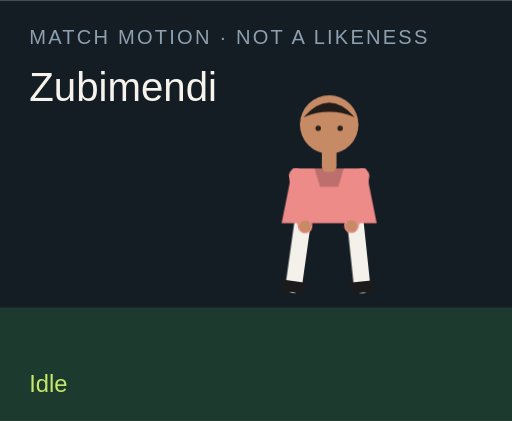
t = 0.00 s
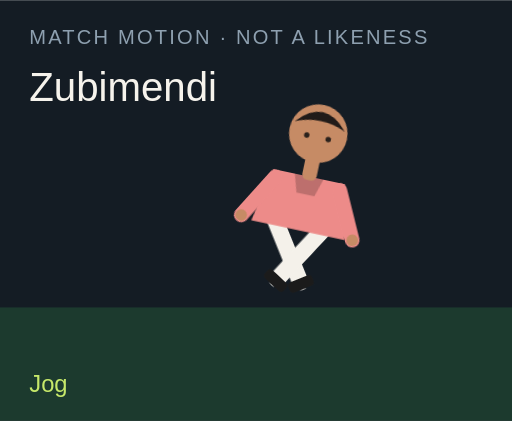
t = 1.50 s
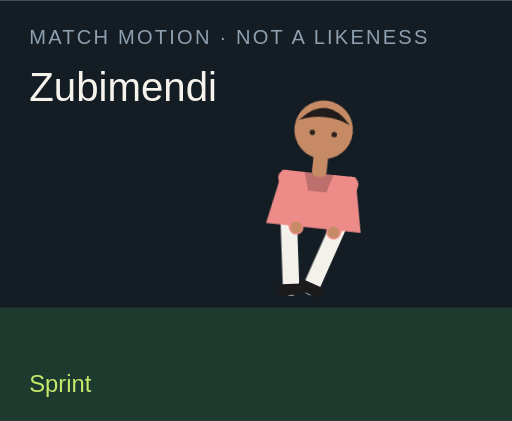
t = 3.00 s
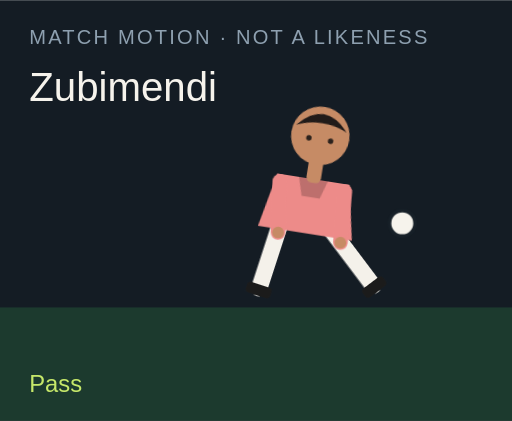
t = 4.50 s
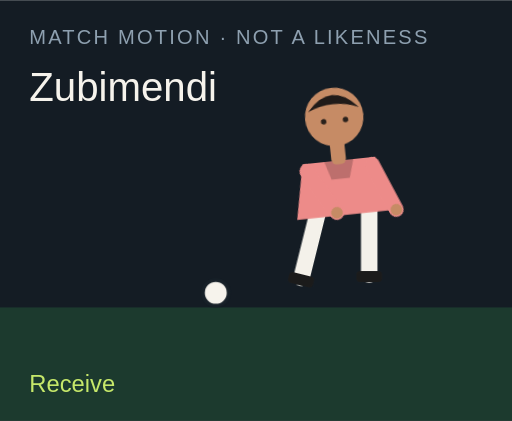
t = 6.00 s
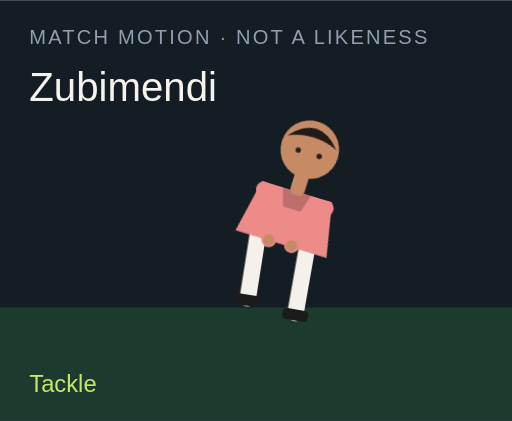
t = 7.50 s

The animated SVG that drew these frames (rendered in a browser with its animation timeline set to each time). Animation: 18 CSS @keyframes rules; one cycle of 9.00 s, repeats indefinitely.

<?xml version="1.0" encoding="UTF-8"?>
<svg xmlns="http://www.w3.org/2000/svg" viewBox="0 0 280 230" role="img">
  <style>@media (prefers-reduced-motion: reduce){animate,animateTransform{display:none}}</style>
  <rect width="280" height="230" fill="#141c24"/>
  <rect y="168" width="280" height="62" fill="#1c3a2e"/>
  <text x="16" y="24" fill="#8ea0b0" font-family="Arial,sans-serif" font-size="11" letter-spacing="1.2">MATCH MOTION · NOT A LIKENESS</text>
  <text x="16" y="55" fill="#f6f3ec" font-family="Impact,sans-serif" font-size="22">Zubimendi</text>
  <circle r="7" fill="#f6f3ec" stroke="#172028" stroke-width="2" id="motion-70890" cx="150" cy="160" opacity="0">
    
    
    
  </circle>
  <g transform="translate(132 40)">
    <g id="motion-70912" transform="rotate(0 48 90)">
      
      <g id="motion-70914" transform="translate(0 0)">
        
        <g transform="translate(34 78)"><g id="motion-70916" transform="rotate(8)"><path d="M0 0 V38" stroke="#f4f1ea" stroke-width="9" stroke-linecap="round"/><rect x="-7" y="36" width="14" height="6" rx="2" fill="#1b1b1b"/></g></g>
        <g transform="translate(62 78)"><g id="motion-70918" transform="rotate(-6)"><path d="M0 0 V38" stroke="#f4f1ea" stroke-width="9" stroke-linecap="round"/><rect x="-7" y="36" width="14" height="6" rx="2" fill="#1b1b1b"/></g></g>
        <path d="M28 52 h40 l6 30 H22 Z" fill="#ed8b89"/>
        <path d="M40 52 h16 l-3 10 H43 Z" fill="#000" opacity=".2"/>
        <g transform="translate(30 56)"><g id="motion-70920" transform="rotate(-10)"><path d="M0 0 V28" stroke="#ed8b89" stroke-width="8" stroke-linecap="round"/><circle cx="0" cy="28" r="3.2" fill="#c68b65"/></g></g>
        <g transform="translate(66 56)"><g id="motion-70922" transform="rotate(12)"><path d="M0 0 V28" stroke="#ed8b89" stroke-width="8" stroke-linecap="round"/><circle cx="0" cy="28" r="3.2" fill="#c68b65"/></g></g>
        <rect x="44" y="40" width="8" height="14" rx="3" fill="#c68b65"/>
        <circle cx="48" cy="28" r="16" fill="#c68b65"/>
        <path d="M34 24 Q48 8 62 24 Q48 18 34 24" fill="#211b19"/>
        <circle cx="42" cy="30" r="1.5" fill="#2a211c"/><circle cx="54" cy="30" r="1.5" fill="#2a211c"/>
      </g>
    </g>
  </g>
  <text x="16" y="214" fill="#c6e86a" font-family="Arial,sans-serif" font-size="13" opacity="1" id="motion-70894">Idle</text><text x="16" y="214" fill="#c6e86a" font-family="Arial,sans-serif" font-size="13" opacity="0" id="motion-70896">Jog</text><text x="16" y="214" fill="#c6e86a" font-family="Arial,sans-serif" font-size="13" opacity="0" id="motion-70898">Sprint</text><text x="16" y="214" fill="#c6e86a" font-family="Arial,sans-serif" font-size="13" opacity="0" id="motion-70900">Dribble</text><text x="16" y="214" fill="#c6e86a" font-family="Arial,sans-serif" font-size="13" opacity="0" id="motion-70902">Pass</text><text x="16" y="214" fill="#c6e86a" font-family="Arial,sans-serif" font-size="13" opacity="0" id="motion-70904">Shoot</text><text x="16" y="214" fill="#c6e86a" font-family="Arial,sans-serif" font-size="13" opacity="0" id="motion-70906">Receive</text><text x="16" y="214" fill="#c6e86a" font-family="Arial,sans-serif" font-size="13" opacity="0" id="motion-70908">Tackle</text><text x="16" y="214" fill="#c6e86a" font-family="Arial,sans-serif" font-size="13" opacity="0" id="motion-70910">Arms wide</text>
<style>@keyframes track-70891{0%{cx:150px}11.1%{cx:156px}22.2%{cx:164px}33.300000000000004%{cx:142px}44.4%{cx:190px}55.60000000000001%{cx:250px}66.7%{cx:118px}77.8%{cx:150px}88.9%{cx:150px}100%{cx:150px}}@keyframes track-70892{0%{cy:160px}11.1%{cy:158px}22.2%{cy:154px}33.300000000000004%{cy:156px}44.4%{cy:148px}55.60000000000001%{cy:96px}66.7%{cy:160px}77.8%{cy:160px}88.9%{cy:160px}100%{cy:160px}}@keyframes track-70893{0%{opacity:0}11.1%{opacity:0}22.2%{opacity:0}33.300000000000004%{opacity:1}44.4%{opacity:1}55.60000000000001%{opacity:1}66.7%{opacity:1}77.8%{opacity:0}88.9%{opacity:0}100%{opacity:0}}@keyframes track-70895{0%{opacity:1}11.1%{opacity:0}22.2%{opacity:0}33.300000000000004%{opacity:0}44.4%{opacity:0}55.60000000000001%{opacity:0}66.7%{opacity:0}77.8%{opacity:0}88.9%{opacity:0}100%{opacity:1}}@keyframes track-70897{0%{opacity:0}11.1%{opacity:1}22.2%{opacity:0}33.300000000000004%{opacity:0}44.4%{opacity:0}55.60000000000001%{opacity:0}66.7%{opacity:0}77.8%{opacity:0}88.9%{opacity:0}100%{opacity:0}}@keyframes track-70899{0%{opacity:0}11.1%{opacity:0}22.2%{opacity:1}33.300000000000004%{opacity:0}44.4%{opacity:0}55.60000000000001%{opacity:0}66.7%{opacity:0}77.8%{opacity:0}88.9%{opacity:0}100%{opacity:0}}@keyframes track-70901{0%{opacity:0}11.1%{opacity:0}22.2%{opacity:0}33.300000000000004%{opacity:1}44.4%{opacity:0}55.60000000000001%{opacity:0}66.7%{opacity:0}77.8%{opacity:0}88.9%{opacity:0}100%{opacity:0}}@keyframes track-70903{0%{opacity:0}11.1%{opacity:0}22.2%{opacity:0}33.300000000000004%{opacity:0}44.4%{opacity:1}55.60000000000001%{opacity:0}66.7%{opacity:0}77.8%{opacity:0}88.9%{opacity:0}100%{opacity:0}}@keyframes track-70905{0%{opacity:0}11.1%{opacity:0}22.2%{opacity:0}33.300000000000004%{opacity:0}44.4%{opacity:0}55.60000000000001%{opacity:1}66.7%{opacity:0}77.8%{opacity:0}88.9%{opacity:0}100%{opacity:0}}@keyframes track-70907{0%{opacity:0}11.1%{opacity:0}22.2%{opacity:0}33.300000000000004%{opacity:0}44.4%{opacity:0}55.60000000000001%{opacity:0}66.7%{opacity:1}77.8%{opacity:0}88.9%{opacity:0}100%{opacity:0}}@keyframes track-70909{0%{opacity:0}11.1%{opacity:0}22.2%{opacity:0}33.300000000000004%{opacity:0}44.4%{opacity:0}55.60000000000001%{opacity:0}66.7%{opacity:0}77.8%{opacity:1}88.9%{opacity:0}100%{opacity:0}}@keyframes track-70911{0%{opacity:0}11.1%{opacity:0}22.2%{opacity:0}33.300000000000004%{opacity:0}44.4%{opacity:0}55.60000000000001%{opacity:0}66.7%{opacity:0}77.8%{opacity:0}88.9%{opacity:1}100%{opacity:0}}@keyframes track-70913{0%{transform:rotate(0deg)}11.1%{transform:rotate(8deg)}22.2%{transform:rotate(16deg)}33.300000000000004%{transform:rotate(6deg)}44.4%{transform:rotate(4deg)}55.60000000000001%{transform:rotate(14deg)}66.7%{transform:rotate(-6deg)}77.8%{transform:rotate(34deg)}88.9%{transform:rotate(0deg)}100%{transform:rotate(0deg)}}@keyframes track-70915{0%{transform:translate(0px,0px)}11.1%{transform:translate(0px,-3px)}22.2%{transform:translate(0px,-6px)}33.300000000000004%{transform:translate(0px,-2px)}44.4%{transform:translate(0px,2px)}55.60000000000001%{transform:translate(0px,-4px)}66.7%{transform:translate(0px,1px)}77.8%{transform:translate(0px,10px)}88.9%{transform:translate(0px,-8px)}100%{transform:translate(0px,0px)}}@keyframes track-70917{0%{transform:rotate(8deg)}11.1%{transform:rotate(-26deg)}22.2%{transform:rotate(-42deg)}33.300000000000004%{transform:rotate(-8deg)}44.4%{transform:rotate(6deg)}55.60000000000001%{transform:rotate(12deg)}66.7%{transform:rotate(20deg)}77.8%{transform:rotate(-8deg)}88.9%{transform:rotate(-8deg)}100%{transform:rotate(8deg)}}@keyframes track-70919{0%{transform:rotate(-6deg)}11.1%{transform:rotate(24deg)}22.2%{transform:rotate(38deg)}33.300000000000004%{transform:rotate(18deg)}44.4%{transform:rotate(-38deg)}55.60000000000001%{transform:rotate(-54deg)}66.7%{transform:rotate(6deg)}77.8%{transform:rotate(-22deg)}88.9%{transform:rotate(8deg)}100%{transform:rotate(-6deg)}}@keyframes track-70921{0%{transform:rotate(-10deg)}11.1%{transform:rotate(24deg)}22.2%{transform:rotate(36deg)}33.300000000000004%{transform:rotate(-18deg)}44.4%{transform:rotate(10deg)}55.60000000000001%{transform:rotate(-24deg)}66.7%{transform:rotate(-30deg)}77.8%{transform:rotate(12deg)}88.9%{transform:rotate(-58deg)}100%{transform:rotate(-10deg)}}@keyframes track-70923{0%{transform:rotate(12deg)}11.1%{transform:rotate(-20deg)}22.2%{transform:rotate(-32deg)}33.300000000000004%{transform:rotate(14deg)}44.4%{transform:rotate(-26deg)}55.60000000000001%{transform:rotate(18deg)}66.7%{transform:rotate(-22deg)}77.8%{transform:rotate(-6deg)}88.9%{transform:rotate(58deg)}100%{transform:rotate(12deg)}}@media(prefers-reduced-motion:no-preference){#motion-70890{animation:track-70891 9s linear infinite both,track-70892 9s linear infinite both,track-70893 9s steps(1,end) infinite both}#motion-70894{animation:track-70895 9s steps(1,end) infinite both}#motion-70896{animation:track-70897 9s steps(1,end) infinite both}#motion-70898{animation:track-70899 9s steps(1,end) infinite both}#motion-70900{animation:track-70901 9s steps(1,end) infinite both}#motion-70902{animation:track-70903 9s steps(1,end) infinite both}#motion-70904{animation:track-70905 9s steps(1,end) infinite both}#motion-70906{animation:track-70907 9s steps(1,end) infinite both}#motion-70908{animation:track-70909 9s steps(1,end) infinite both}#motion-70910{animation:track-70911 9s steps(1,end) infinite both}#motion-70912{animation:track-70913 9s linear infinite both}#motion-70914{animation:track-70915 9s linear infinite both}#motion-70916{animation:track-70917 9s linear infinite both}#motion-70918{animation:track-70919 9s linear infinite both}#motion-70920{animation:track-70921 9s linear infinite both}#motion-70922{animation:track-70923 9s linear infinite both}}</style></svg>
